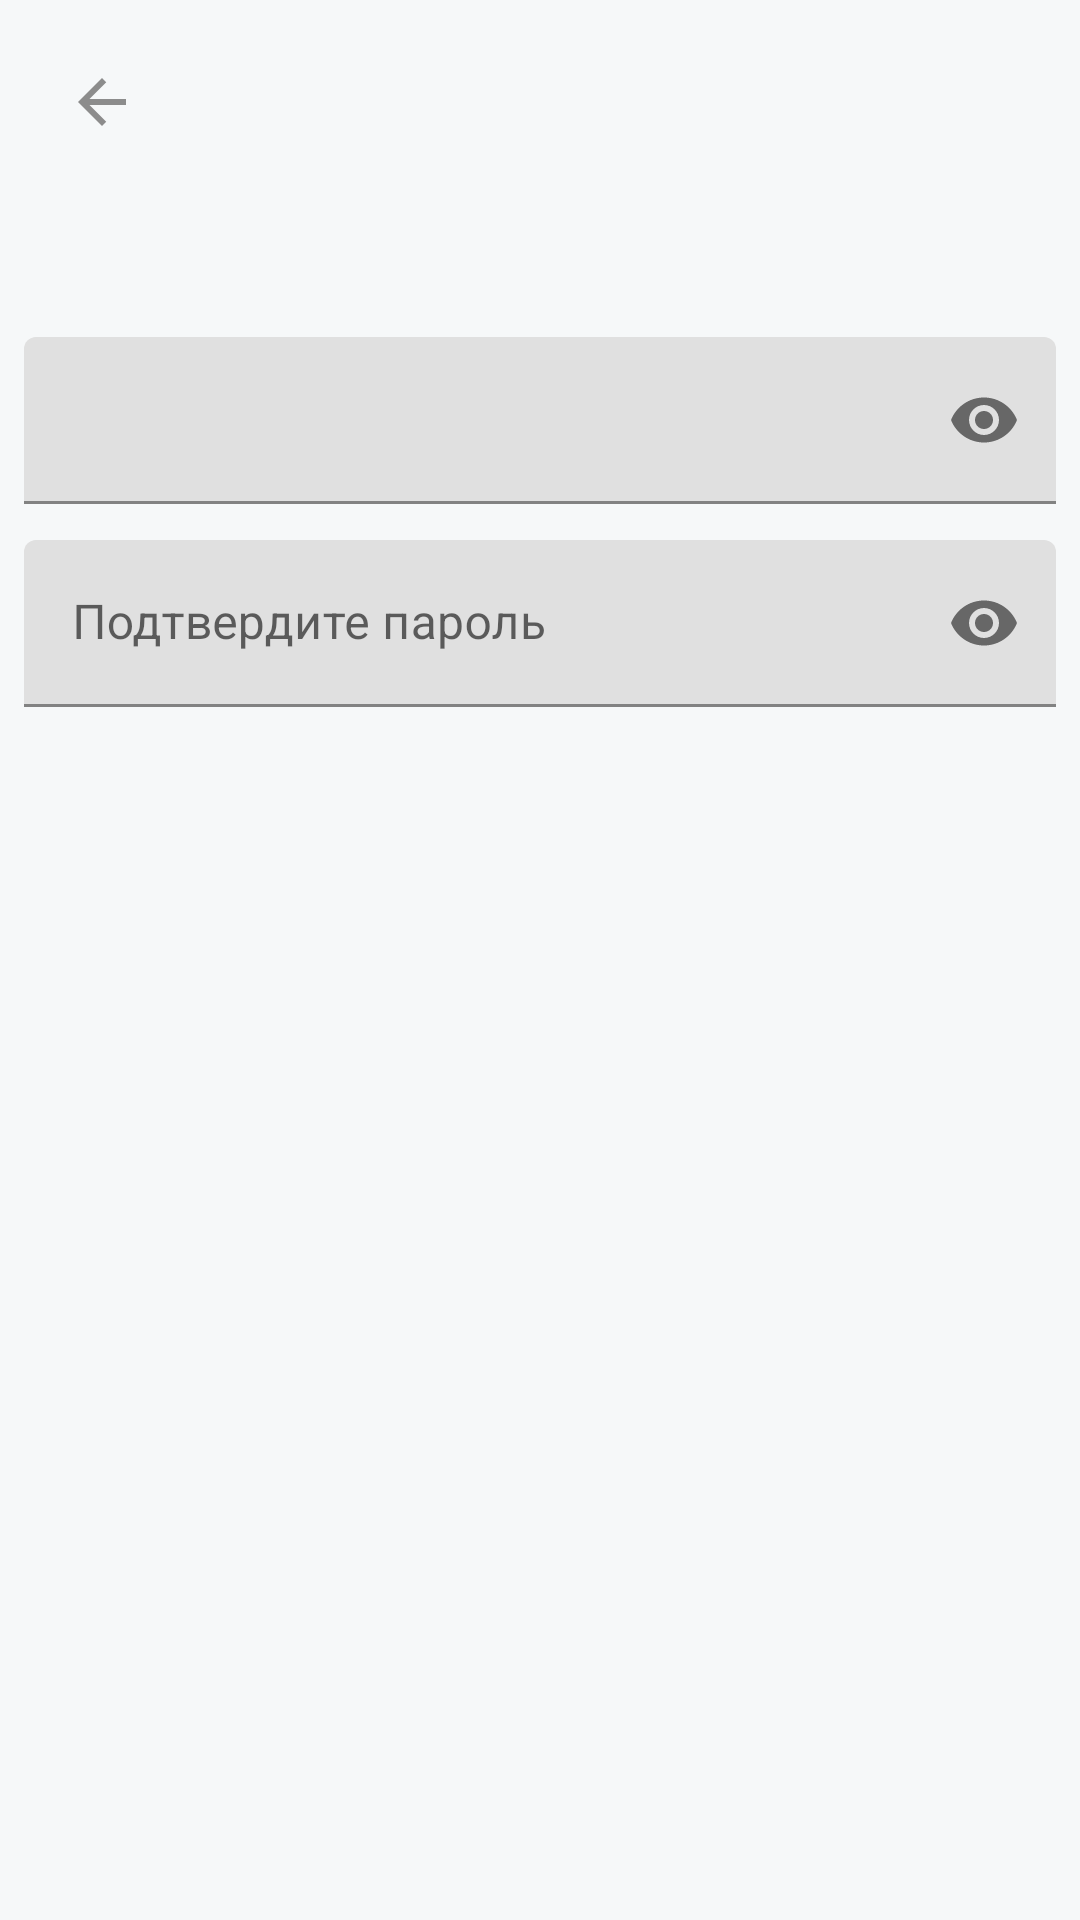

Reconstruct the res/layout file that produces this screen, plus the resources it refers to.
<!-- AndroidManifest.xml: application theme Theme.MaterialComponents.DayNight.NoActionBar -->
<!-- res/layout/window_user_restore_update_password.xml -->
<?xml version="1.0" encoding="utf-8"?>
<LinearLayout xmlns:android="http://schemas.android.com/apk/res/android"
    xmlns:app="http://schemas.android.com/apk/res-auto"
    android:layout_width="match_parent"
    android:layout_height="match_parent"
    style="@style/Bisyor.SurfaceStyle"
    android:orientation="vertical">
    <androidx.appcompat.widget.AppCompatImageView
        android:id="@+id/icon_back"
        android:layout_width="36dp"
        android:layout_height="36dp"
        android:layout_marginStart="16dp"
        android:layout_marginTop="16dp"
        android:background="@drawable/custom_ripple_borderless"
        android:clickable="true"
        android:focusable="true"
        android:padding="6dp"
        android:src="@drawable/vicon_arrow_back" />

    <TextView
        style="@style/Bisyor.TitleText"
        android:id="@+id/passwordTV"
        android:layout_width="match_parent"
        android:layout_height="wrap_content"
        android:layout_marginStart="12dp"
        android:layout_marginTop="32dp"
        android:layout_marginEnd="12dp"
        android:fontFamily="sans-serif"
        android:lineSpacingMultiplier="1.1"
        android:textSize="15sp" />


    <LinearLayout
        android:layout_width="match_parent"
        android:layout_height="wrap_content"
        android:layout_margin="8dp"
        android:orientation="vertical">


        <com.google.android.material.textfield.TextInputLayout
            android:layout_width="match_parent"
            android:layout_height="wrap_content"
            app:endIconMode="password_toggle"
            android:id="@+id/password_TI"
            >

            <com.google.android.material.textfield.TextInputEditText
                android:id="@+id/ed_password"
                android:layout_width="match_parent"
                android:layout_height="wrap_content"
                android:imeOptions="actionNext"
                android:inputType="textPassword" />

        </com.google.android.material.textfield.TextInputLayout>

        <com.google.android.material.textfield.TextInputLayout
            android:layout_width="match_parent"
            android:layout_height="wrap_content"
            app:endIconMode="password_toggle"
            android:layout_marginTop="12dp"
            android:id="@+id/confirmPasswordTI"
            android:hint="@string/confirm_password">

            <com.google.android.material.textfield.TextInputEditText
                android:id="@+id/ed_confirm_password"
                android:layout_width="match_parent"
                android:layout_height="wrap_content"
                android:imeOptions="actionDone"
                android:inputType="textPassword" />

        </com.google.android.material.textfield.TextInputLayout>

    </LinearLayout>

    <RelativeLayout
        android:layout_width="match_parent"
        android:layout_height="match_parent">

        <androidx.appcompat.widget.AppCompatButton
            android:id="@+id/continue_button"
            android:layout_width="match_parent"
            android:layout_height="wrap_content"
            android:textColor="@color/white"
            android:layout_alignParentBottom="true"
            android:backgroundTint="@null"
            android:background="@drawable/button_state_pressed"
            android:layout_marginStart="16dp"
            android:layout_marginEnd="16dp"
            android:layout_marginBottom="16dp"/>

    </RelativeLayout>

</LinearLayout>
<!-- resources referenced by this layout -->
<resources>
  <color name="white">#FFFFFFFF</color>
  
      //App color
  <!-- drawable vicon_arrow_back (drawable) -->
  <vector xmlns:android="http://schemas.android.com/apk/res/android"
      android:width="24dp"
      android:height="24dp"
      android:viewportWidth="24.0"
      android:viewportHeight="24.0">
      <path
          android:fillColor="#8C8C8C"
          android:pathData="M20,11H7.83l5.59,-5.59L12,4l-8,8 8,8 1.41,-1.41L7.83,13H20v-2z"/>
  </vector>
  <string name="confirm_password">Подтвердите пароль</string>
  <style name="Bisyor.SurfaceStyle" parent="">
          <item name="android:background">@color/list_bck</item>
          <item name="background">@color/list_bck</item>
      </style>
  <style name="Bisyor.TitleText" parent="Widget.MaterialComponents.TextView">
          <item name="android:textColor">@color/black</item>
      </style>
  <color name="list_bck">#F6F8F9</color>
  <color name="black">#FF000000</color>
</resources>
